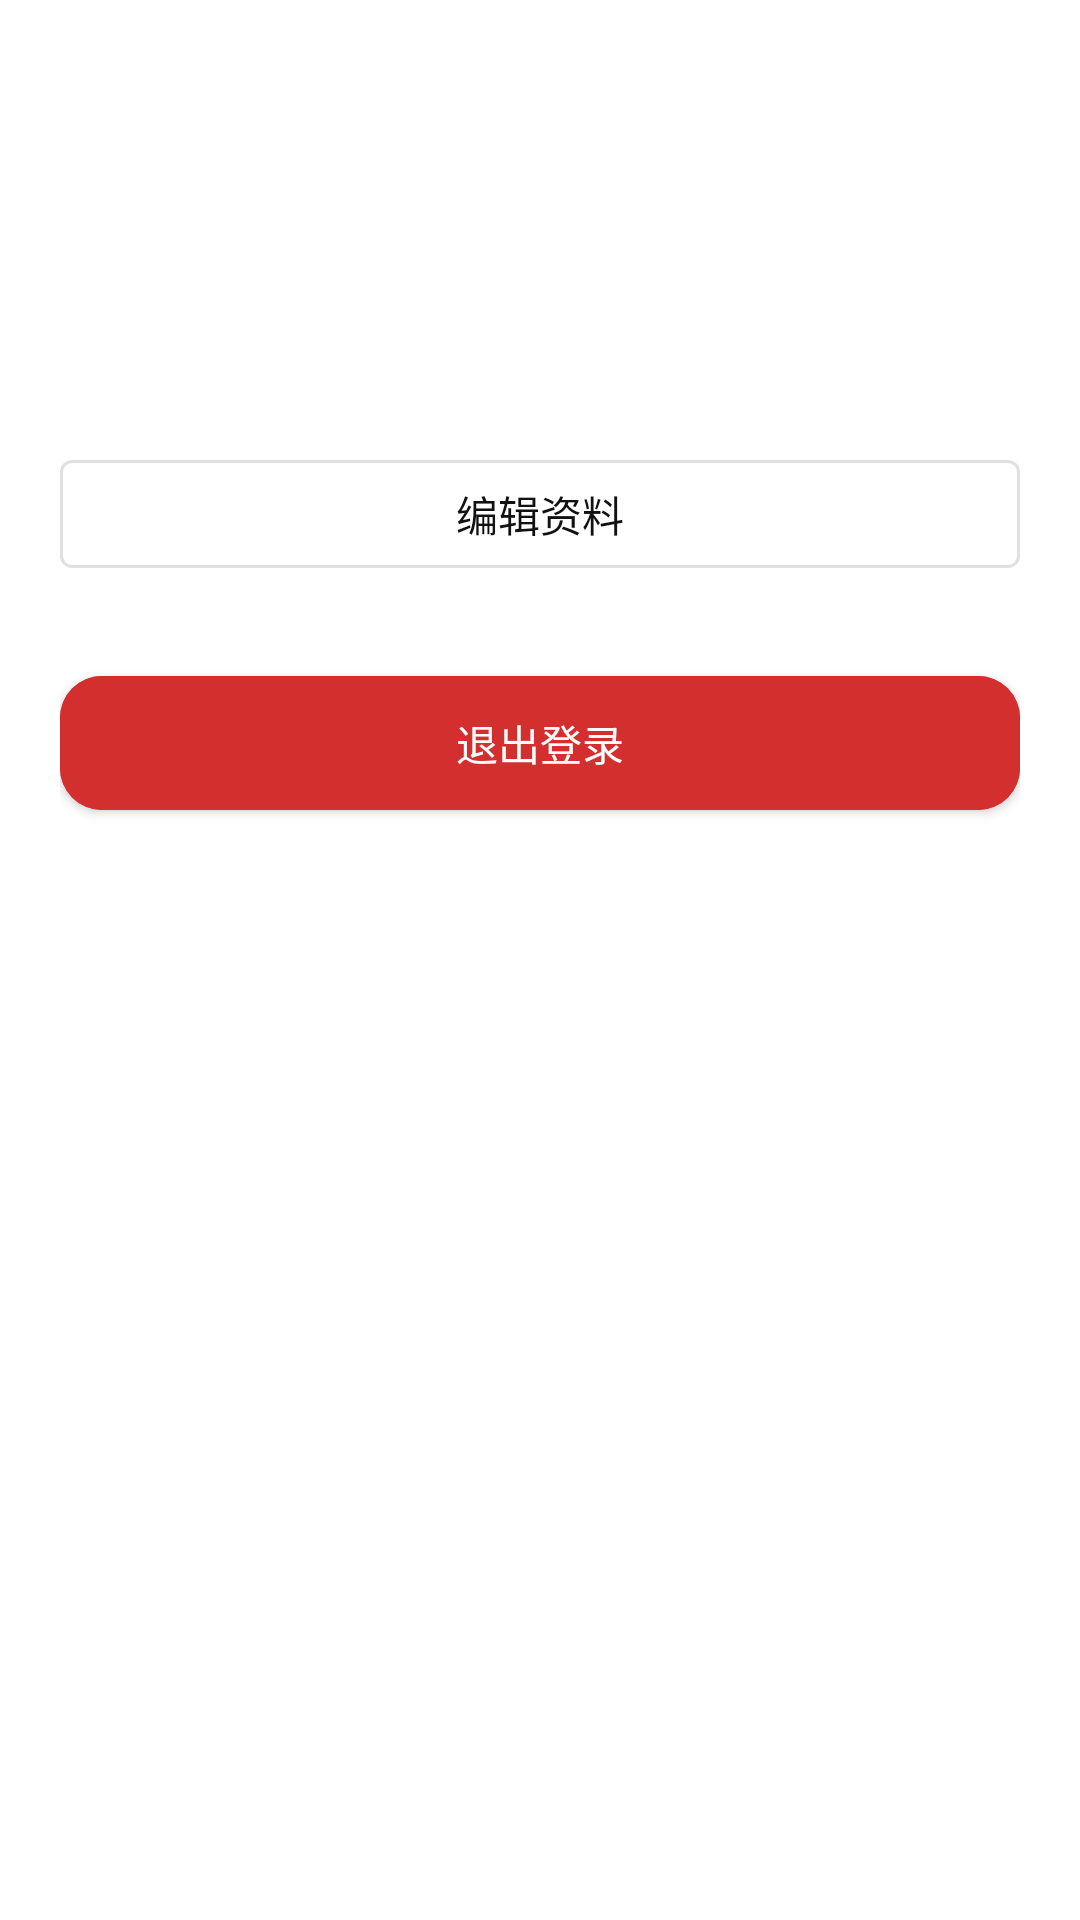

Layout XML and referenced resources for this Android screen:
<!-- AndroidManifest.xml: application theme Theme.Flz_chat -->
<!-- res/layout/fragment_profile.xml -->
<?xml version="1.0" encoding="utf-8"?>
<ScrollView xmlns:android="http://schemas.android.com/apk/res/android"
    android:layout_width="match_parent"
    android:layout_height="match_parent"
    android:background="@color/bg_page"
    android:padding="20dp">

    <LinearLayout
        android:layout_width="match_parent"
        android:layout_height="wrap_content"
        android:orientation="vertical">

        <LinearLayout
            android:layout_width="match_parent"
            android:layout_height="wrap_content"
            android:background="@drawable/bg_card"
            android:orientation="vertical"
            android:padding="20dp">

            <TextView
                android:id="@+id/tvNickname"
                android:layout_width="wrap_content"
                android:layout_height="wrap_content"
                android:textColor="@color/text_primary"
                android:textSize="22sp"
                android:textStyle="bold" />

            <TextView
                android:id="@+id/tvUserName"
                android:layout_width="wrap_content"
                android:layout_height="wrap_content"
                android:layout_marginTop="4dp"
                android:textColor="@color/text_secondary" />

            <TextView
                android:id="@+id/tvSignature"
                android:layout_width="match_parent"
                android:layout_height="wrap_content"
                android:layout_marginTop="8dp"
                android:textColor="@color/text_secondary" />
        </LinearLayout>

        <com.google.android.material.button.MaterialButton
            android:id="@+id/btnEdit"
            style="@style/Widget.MaterialComponents.Button.OutlinedButton"
            android:layout_width="match_parent"
            android:layout_height="wrap_content"
            android:layout_marginTop="8dp"
            android:text="@string/edit_profile" />

        <com.google.android.material.button.MaterialButton
            android:id="@+id/btnLogout"
            android:layout_width="match_parent"
            android:layout_height="wrap_content"
            android:layout_marginTop="24dp"
            android:backgroundTint="@color/error"
            android:text="@string/logout" />
    </LinearLayout>
</ScrollView>
<!-- resources referenced by this layout -->
<resources>
  <color name="bg_page">#FFFFFF</color>
  <color name="error">#D32F2F</color>
  <color name="text_primary">#111111</color>
  <color name="text_secondary">#666666</color>
  <string name="edit_profile">编辑资料</string>
  <string name="logout">退出登录</string>
  <style name="Theme.Flz_chat" parent="Theme.MaterialComponents.Light.NoActionBar">
          <item name="colorPrimary">@color/primary</item>
          <item name="colorPrimaryVariant">@color/primary_dark</item>
          <item name="colorOnPrimary">@color/text_on_primary</item>
          <item name="colorSecondary">@color/accent</item>
          <item name="colorOnSecondary">@color/text_on_primary</item>
          <item name="android:statusBarColor">@color/bg_page</item>
          <item name="android:windowLightStatusBar" tools:targetApi="m">true</item>
          <item name="android:navigationBarColor">@color/bg_nav</item>
          <item name="android:windowBackground">@color/bg_page</item>
          <item name="android:fontFamily">sans-serif</item>
          <item name="materialButtonStyle">@style/Widget.Flz.Button</item>
          <item name="textInputStyle">@style/Widget.Flz.TextInput</item>
          <item name="bottomNavigationStyle">@style/Widget.Flz.BottomNav</item>
      </style>
  <color name="primary">#111111</color>
  <color name="primary_dark">#000000</color>
  <color name="text_on_primary">#FFFFFF</color>
  <color name="accent">#111111</color>
  <color name="bg_nav">#FFFFFF</color>
  <style name="Widget.Flz.Button" parent="Widget.MaterialComponents.Button">
          <item name="cornerRadius">@dimen/radius_md</item>
          <item name="android:textAllCaps">false</item>
          <item name="android:letterSpacing">0</item>
          <item name="android:fontFamily">sans-serif-medium</item>
          <item name="backgroundTint">@color/primary</item>
          <item name="android:paddingTop">12dp</item>
          <item name="android:paddingBottom">12dp</item>
      </style>
  <style name="Widget.Flz.TextInput" parent="Widget.MaterialComponents.TextInputLayout.OutlinedBox">
          <item name="boxCornerRadiusTopStart">@dimen/radius_md</item>
          <item name="boxCornerRadiusTopEnd">@dimen/radius_md</item>
          <item name="boxCornerRadiusBottomStart">@dimen/radius_md</item>
          <item name="boxCornerRadiusBottomEnd">@dimen/radius_md</item>
          <item name="boxStrokeColor">@color/primary</item>
          <item name="boxBackgroundColor">@color/bg_elevated</item>
          <item name="hintTextColor">@color/text_hint</item>
      </style>
  <style name="Widget.Flz.BottomNav" parent="Widget.MaterialComponents.BottomNavigationView">
          <item name="android:background">@color/bg_nav</item>
          <item name="elevation">8dp</item>
          <item name="labelVisibilityMode">labeled</item>
      </style>
  <dimen name="radius_md">14dp</dimen>
  <color name="bg_elevated">#FFFFFF</color>
  <color name="text_hint">#999999</color>
</resources>
